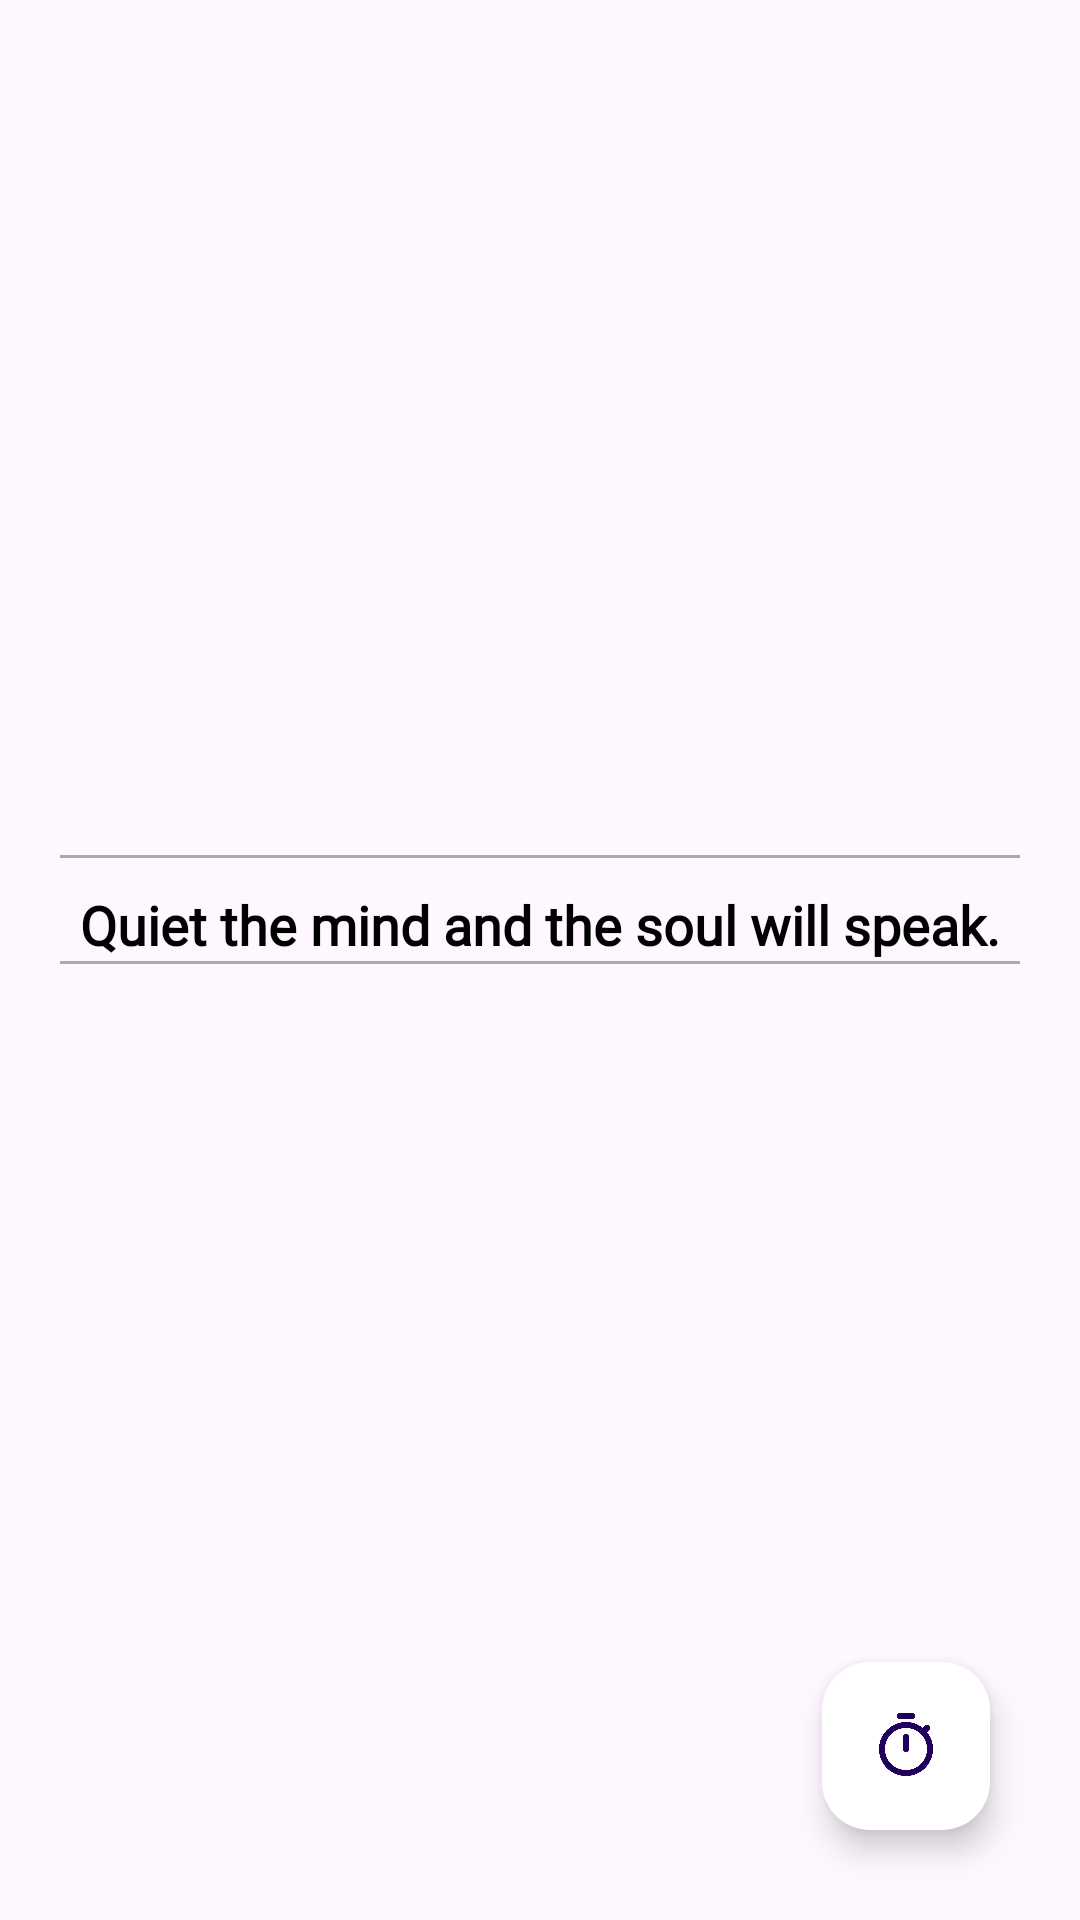

Reconstruct the res/layout file that produces this screen, plus the resources it refers to.
<!-- AndroidManifest.xml: application theme Base.Theme.DialogflowBot -->
<!-- res/layout/activity_meditation_page.xml -->
<?xml version="1.0" encoding="utf-8"?>
<RelativeLayout xmlns:android="http://schemas.android.com/apk/res/android"
    xmlns:app="http://schemas.android.com/apk/res-auto"
    xmlns:tools="http://schemas.android.com/tools"
    android:layout_width="match_parent"
    android:layout_height="match_parent"
    android:layout_centerInParent="true"
    tools:context=".activities.MeditationPage">

    <ImageView
        android:id="@+id/bg_meditation"
        android:layout_width="match_parent"
        android:layout_height="275dp"
        android:layout_alignParentTop="true"
        android:layout_alignParentEnd="true"
        android:layout_alignParentStart="true"
        android:src="@drawable/meditation_picture"
        android:contentDescription="stream_img" />

    <View
        android:id="@+id/view1"
        android:layout_width="match_parent"
        android:layout_height="1dp"
        android:layout_below="@id/bg_meditation"
        android:layout_marginTop="10dp"
        android:layout_marginStart="20dp"
        android:layout_marginEnd="20dp"
        android:background="@android:color/darker_gray"/>

    <TextView
        android:id="@+id/meditation_title"
        android:layout_width="wrap_content"
        android:layout_height="wrap_content"
        android:text="Quiet the mind and the soul will speak."
        android:gravity="center"
        android:fontFamily="@font/kufam"
        android:layout_below="@id/view1"
        android:textColor="@color/black"
        android:textSize="18sp"
        android:textStyle="bold"
        android:layout_centerHorizontal="true"
        android:layout_marginTop="10dp"
        android:layout_marginStart="20dp"
        android:layout_marginEnd="20dp"/>

    <View
        android:id="@+id/view2"
        android:layout_width="match_parent"
        android:layout_height="1dp"
        android:layout_below="@id/meditation_title"
        android:layout_marginStart="20dp"
        android:layout_marginEnd="20dp"
        android:background="@android:color/darker_gray"/>

    <androidx.recyclerview.widget.RecyclerView
        android:id="@+id/meditate_track_rv"
        android:layout_width="match_parent"
        android:layout_height="match_parent"
        android:layout_below="@id/view2"
        android:layout_alignParentBottom="true"
        android:layout_centerHorizontal="true"
        android:layout_marginStart="10dp"
        android:layout_marginTop="10dp"
        android:layout_marginEnd="10dp"
        android:layout_marginBottom="10dp" />

    <com.google.android.material.floatingactionbutton.FloatingActionButton
        android:layout_width="wrap_content"
        android:layout_height="wrap_content"
        android:id="@+id/set_meditation_timer"
        android:backgroundTint="@color/white"
        android:src="@drawable/timer"
        android:layout_alignParentEnd="true"
        android:layout_alignParentBottom="true"
        android:layout_margin="30dp"
        android:contentDescription="@string/addnotefab" />

</RelativeLayout>
<!-- resources referenced by this layout -->
<resources>
  <color name="black">#000000</color>
  <color name="white">#FFFFFF</color>
  <!-- drawable timer: png bitmap (drawable, 18134 bytes) -->
  <string name="addnotefab">addnotefab</string>
  <style name="Base.Theme.DialogflowBot" parent="Theme.Material3.DayNight.NoActionBar">
      
      <item name="colorPrimary">@color/colorPrimary</item>
      <item name="colorPrimaryDark">@color/colorPrimaryDark</item>
      <item name="colorAccent">@color/colorAccent</item>
  
  
    </style>
  <color name="colorPrimary">#000000</color>
  <color name="colorPrimaryDark">#000000</color>
  <color name="colorAccent">#000000</color>
</resources>
